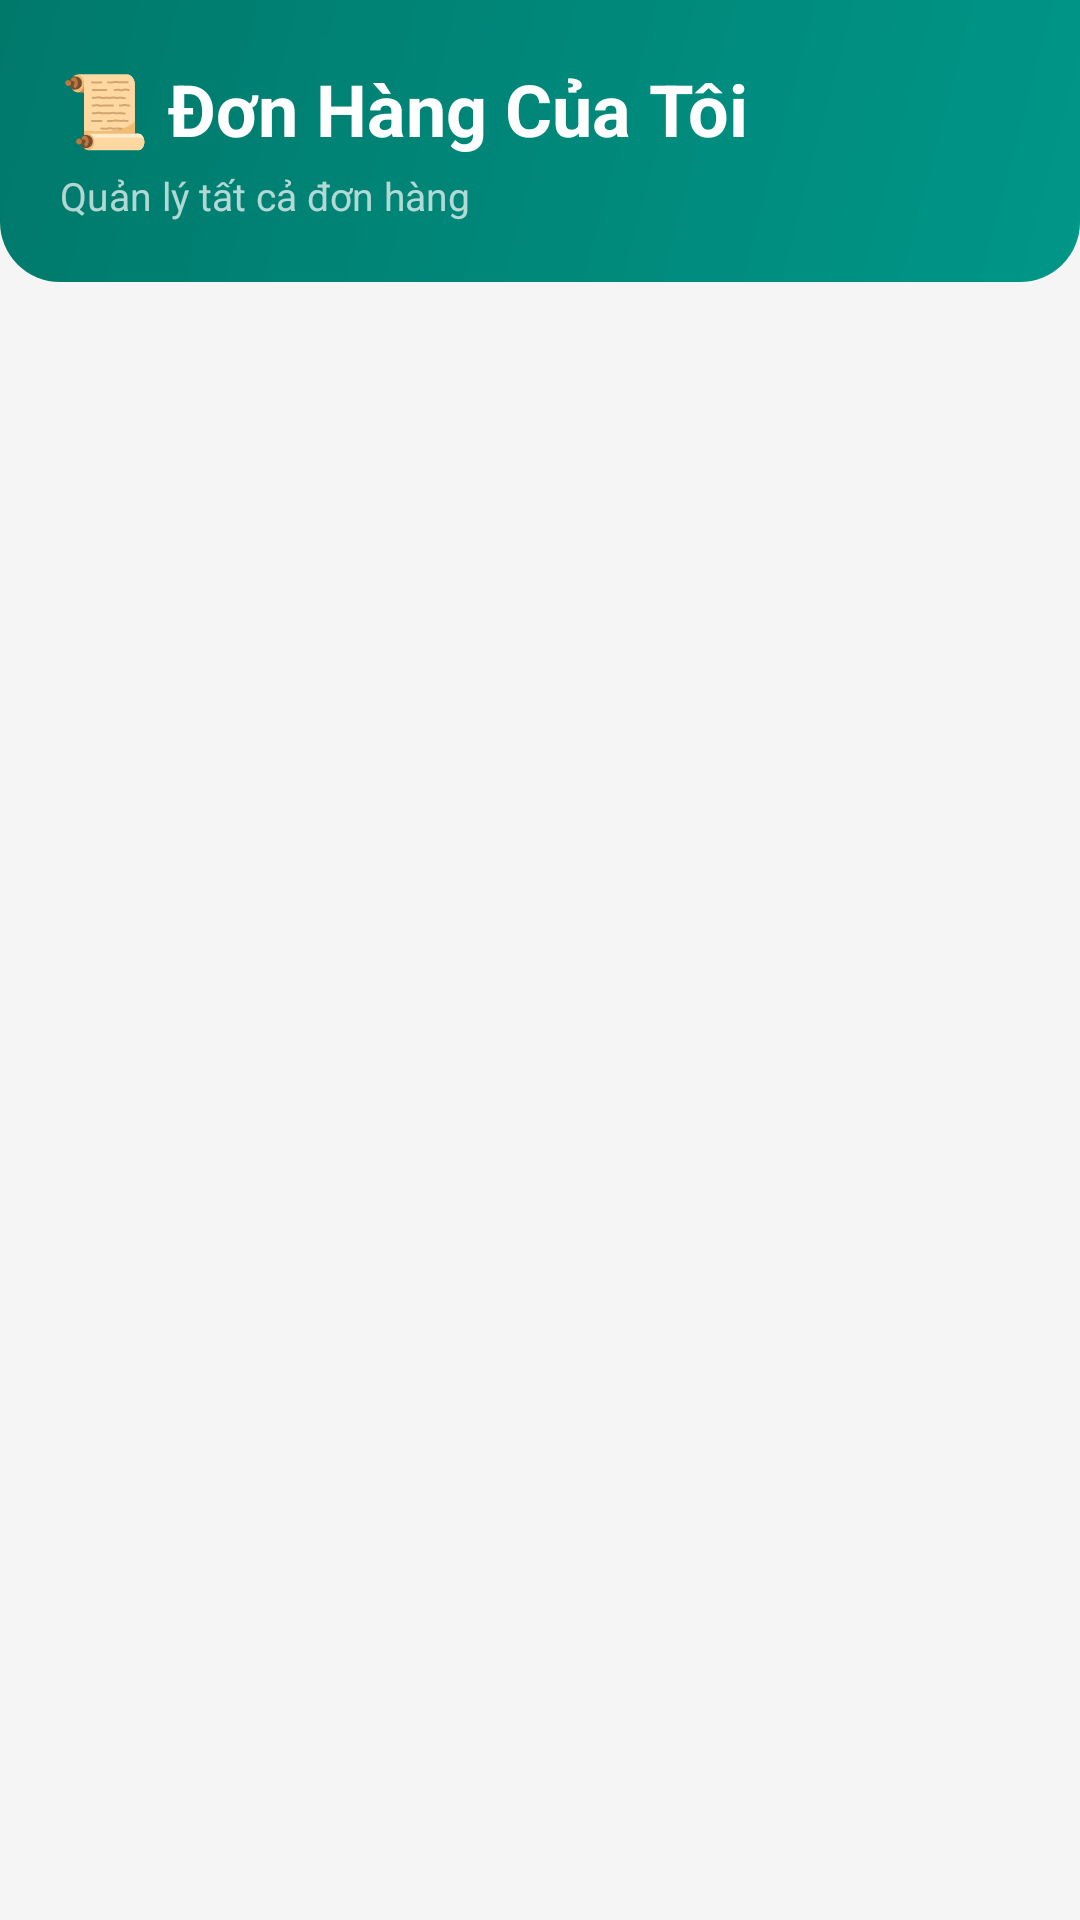

The Android layout XML behind this screen, and the referenced resources:
<!-- AndroidManifest.xml: application theme Theme.DienLanh24h -->
<!-- res/layout/fragment_transactions.xml -->
<?xml version="1.0" encoding="utf-8"?>
<LinearLayout xmlns:android="http://schemas.android.com/apk/res/android"
    android:layout_width="match_parent"
    android:layout_height="match_parent"
    android:orientation="vertical"
    android:background="@color/background_gray">

    <LinearLayout
        android:layout_width="match_parent"
        android:layout_height="wrap_content"
        android:orientation="vertical"
        android:background="@drawable/header_gradient_services"
        android:padding="20dp">

        <TextView
            android:layout_width="wrap_content"
            android:layout_height="wrap_content"
            android:text="📜 Đơn Hàng Của Tôi"
            android:textSize="24sp"
            android:textStyle="bold"
            android:textColor="@color/white"/>

        <TextView
            android:layout_width="wrap_content"
            android:layout_height="wrap_content"
            android:text="Quản lý tất cả đơn hàng"
            android:textSize="13sp"
            android:textColor="#B2FFFFFF"
            android:layout_marginTop="4dp"/>
    </LinearLayout>

    <androidx.recyclerview.widget.RecyclerView
        android:id="@+id/recyclerView"
        android:layout_width="match_parent"
        android:layout_height="match_parent"
        android:padding="12dp"/>
</LinearLayout>
<!-- resources referenced by this layout -->
<resources>
  <color name="background_gray">#F5F5F5</color>
  <color name="white">#FFFFFFFF</color>
  <!-- drawable header_gradient_services (drawable) -->
  <?xml version="1.0" encoding="utf-8"?>
  <shape xmlns:android="http://schemas.android.com/apk/res/android"
      android:shape="rectangle">
      <gradient
          android:startColor="#009688"
          android:endColor="#00796B"
          android:angle="135"/>
      <corners
          android:bottomLeftRadius="20dp"
          android:bottomRightRadius="20dp"/>
  </shape>
  <style name="Theme.DienLanh24h" parent="Theme.MaterialComponents.DayNight.DarkActionBar">
          <item name="colorPrimary">@color/primary_blue</item>
          <item name="colorPrimaryVariant">@color/primary_dark</item>
          <item name="colorOnPrimary">@color/white</item>
          <item name="colorSecondary">@color/accent_green</item>
          <item name="colorSecondaryVariant">@color/accent_green</item>
          <item name="colorOnSecondary">@color/black</item>
          <item name="android:statusBarColor">@color/primary_dark</item>
      </style>
  <color name="primary_blue">#009688</color>
  <color name="primary_dark">#00796B</color>
  <color name="accent_green">#4CAF50</color>
  <color name="black">#FF000000</color>
</resources>
